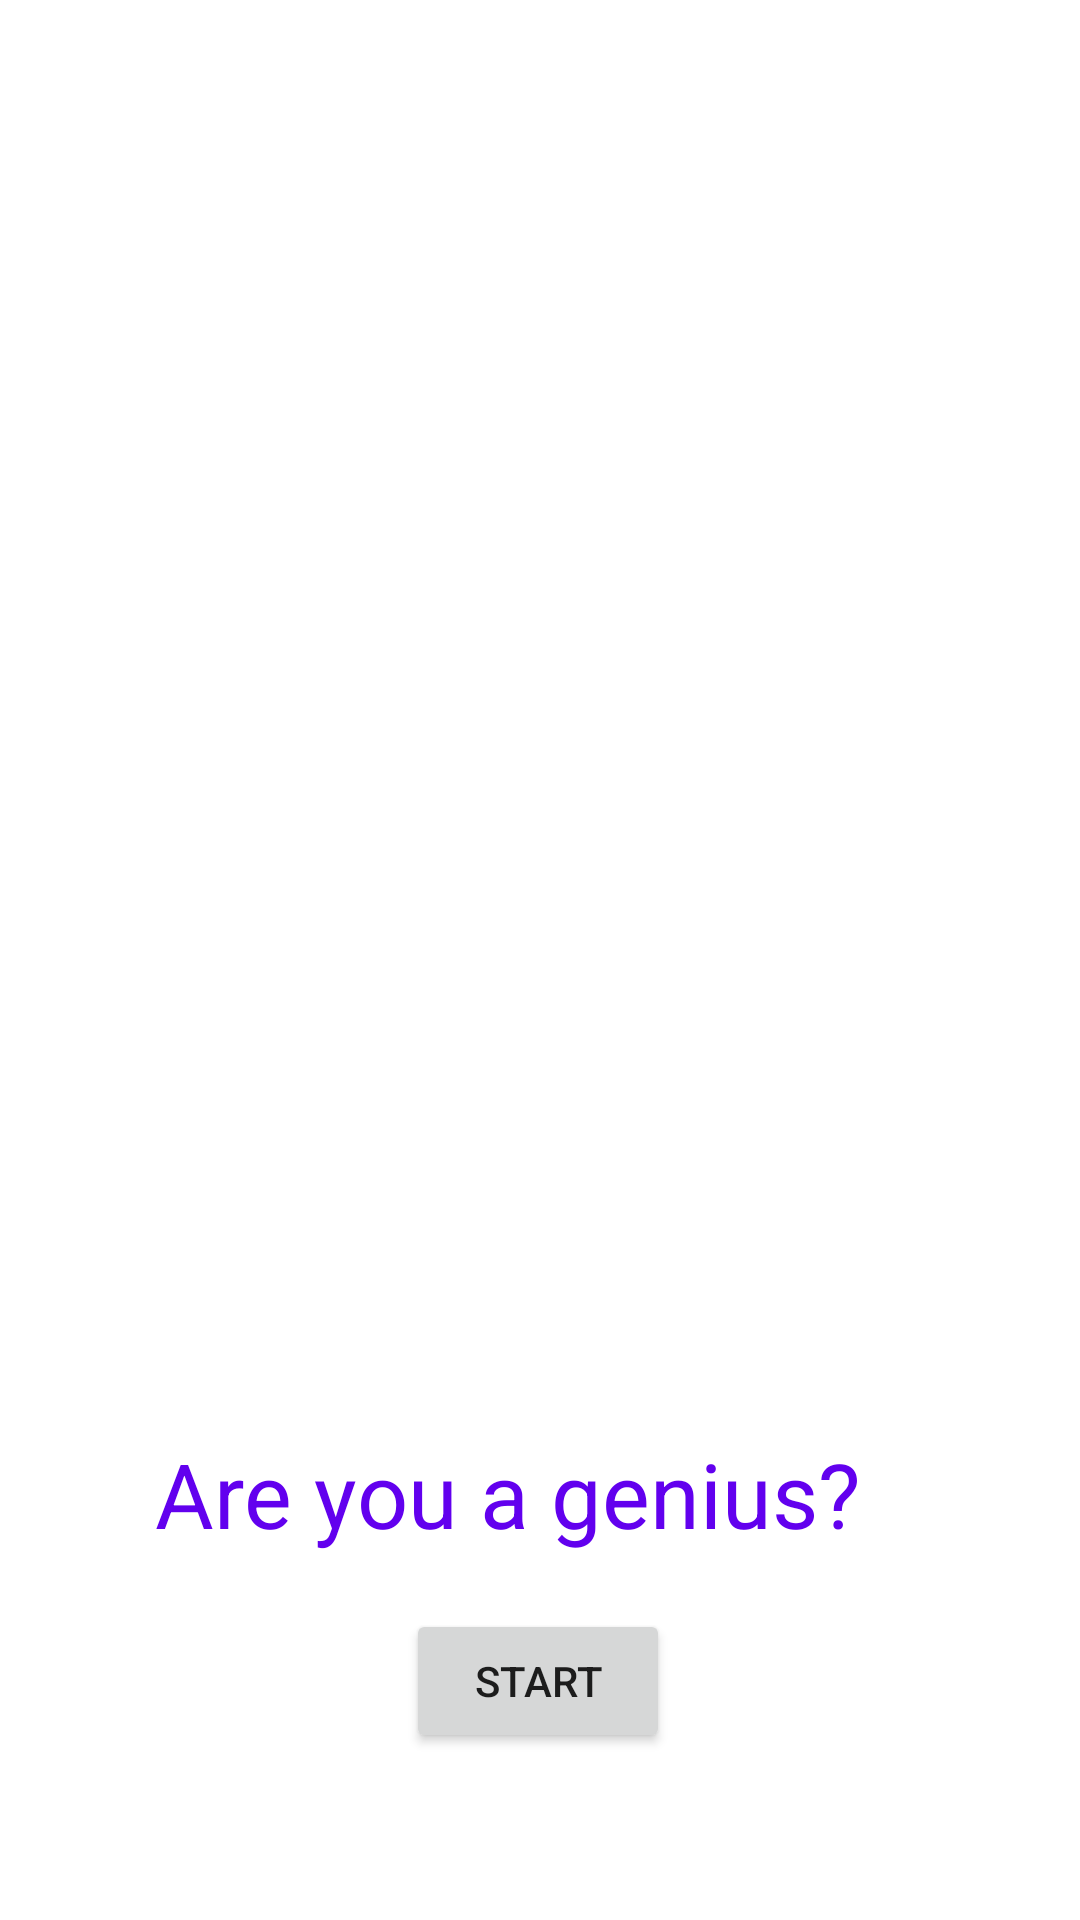

Here is an Android app screen rendered from its layout file. Give the layout XML and the strings, colors and styles it references.
<!-- AndroidManifest.xml: application theme Theme.IndividualProject21 -->
<!-- res/layout/activity_main.xml -->
<?xml version="1.0" encoding="utf-8"?>
<androidx.constraintlayout.widget.ConstraintLayout xmlns:android="http://schemas.android.com/apk/res/android"
    xmlns:app="http://schemas.android.com/apk/res-auto"
    xmlns:tools="http://schemas.android.com/tools"
    android:layout_width="match_parent"
    android:layout_height="match_parent"
    tools:context=".MainActivity">

    <ImageView
        android:layout_width="wrap_content"
        android:layout_height="wrap_content"
        android:contentDescription="@string/genius"
        android:src="@drawable/genius"
        app:layout_constraintLeft_toLeftOf="parent"
        app:layout_constraintRight_toRightOf="parent"
        app:layout_constraintBottom_toBottomOf="parent"
        app:layout_constraintTop_toTopOf="parent"
        tools:ignore="MissingConstraints" />


    <Button
        android:id="@+id/button"
        android:layout_width="wrap_content"
        android:layout_height="wrap_content"
        android:text="Start"
        app:layout_constraintBottom_toBottomOf="parent"
        app:layout_constraintHorizontal_bias="0.498"
        app:layout_constraintLeft_toLeftOf="parent"
        app:layout_constraintRight_toRightOf="parent"
        app:layout_constraintTop_toTopOf="parent"
        app:layout_constraintVertical_bias="0.906"
        android:onClick="Start"/>

    <TextView
        android:id="@+id/textView"
        android:layout_width="256dp"
        android:layout_height="65dp"
        android:text="Are you a genius?"
        android:textColor="@color/purple_500"
        android:textSize="30dp"
        app:layout_constraintBottom_toBottomOf="parent"
        app:layout_constraintHorizontal_bias="0.496"
        app:layout_constraintLeft_toLeftOf="parent"
        app:layout_constraintRight_toRightOf="parent"
        app:layout_constraintTop_toTopOf="parent"
        app:layout_constraintVertical_bias="0.831" />

</androidx.constraintlayout.widget.ConstraintLayout>
<!-- resources referenced by this layout -->
<resources>
  <color name="purple_500">#FF6200EE</color>
  <string name="genius">genius</string>
  <style name="Theme.IndividualProject21" parent="Theme.MaterialComponents.DayNight.DarkActionBar">
          
          <item name="colorPrimary">@color/purple_500</item>
          <item name="colorPrimaryVariant">@color/purple_700</item>
          <item name="colorOnPrimary">@color/white</item>
          
          <item name="colorSecondary">@color/teal_200</item>
          <item name="colorSecondaryVariant">@color/teal_700</item>
          <item name="colorOnSecondary">@color/black</item>
          
          <item name="android:statusBarColor" tools:targetApi="l">?attr/colorPrimaryVariant</item>
          
      </style>
  <color name="purple_700">#FF3700B3</color>
  <color name="white">#FFFFFFFF</color>
  <color name="teal_200">#FF03DAC5</color>
  <color name="teal_700">#FF018786</color>
  <color name="black">#FF000000</color>
</resources>
